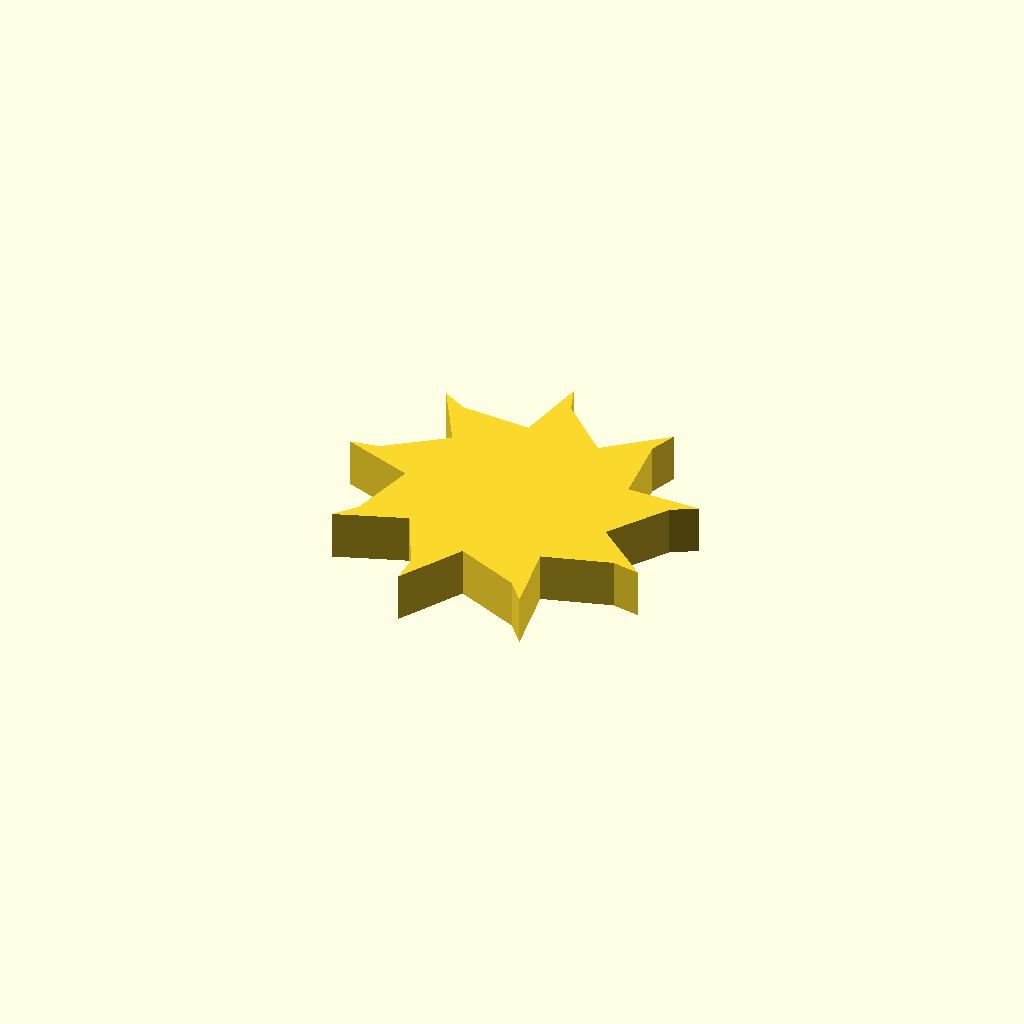
Cell 1: the model at its default parameters.
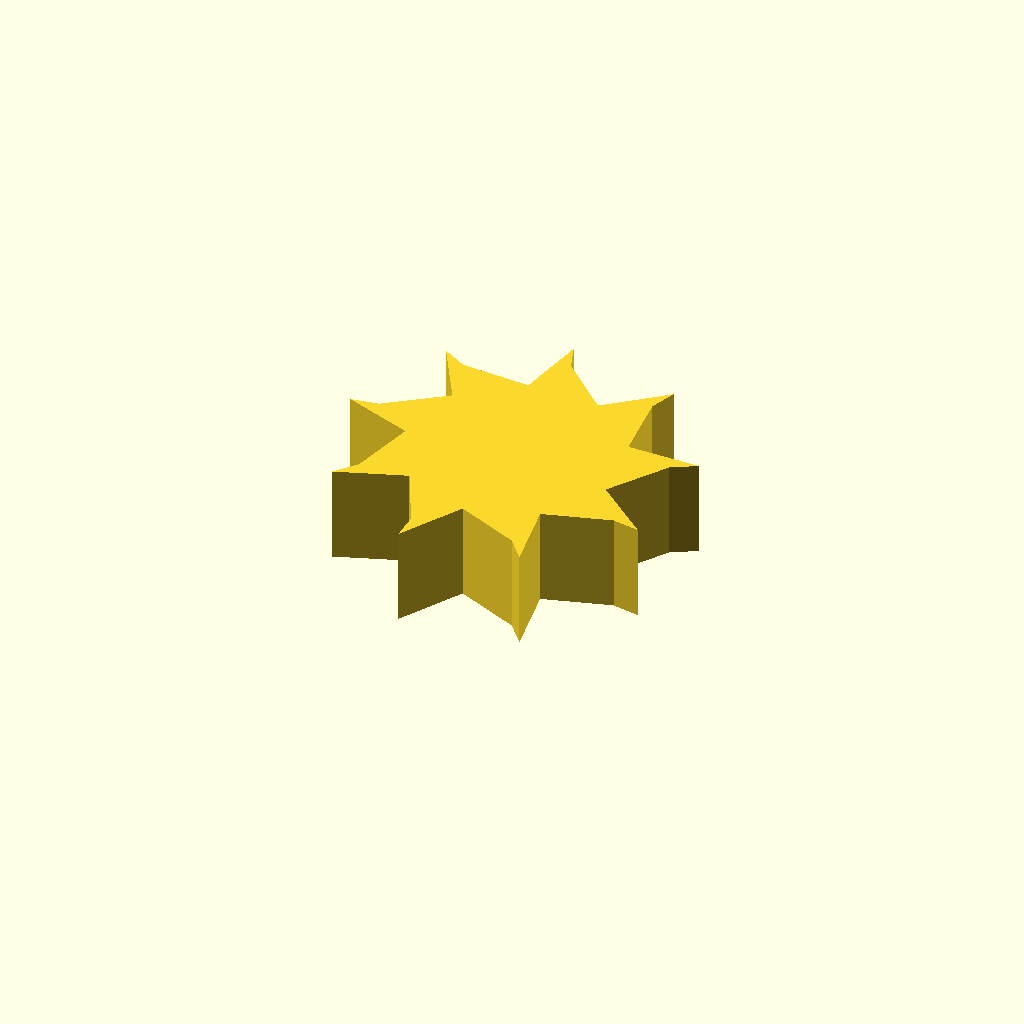
Cell 2: profile_height = 20 (everything else at default).
All cells are drawn from one camera (rotation 55°, 0°, 25°, orthographic, colour scheme Cornfield), so only the parameter changes between them.
OpenSCAD source file optional_data/data/sketch1/fanrotors/part_0054.scad:
$fn = 32;

// ----------------------------------------------------------------------
// Fan rotor section: 9 blades, 22 mm hub radius, 14 mm blades
// ----------------------------------------------------------------------

// --- parameters (mm) ---
profile_height = 10;      // extrusion height
profile_points = 27;      // points of the closed outline

profile = [[57.452, 30.431], [65.43, 42.36], [70.45, 45.23], [55.358, 45.334], [53.802, 59.599], [55.803, 65.025], [44.174, 55.403], [33.812, 65.331], [31.858, 70.774], [29.134, 55.929], [14.815, 56.873], [9.819, 59.786], [17.276, 46.664], [5.699, 38.183], [0, 37.203], [14.147, 31.944], [10.73, 18.006], [6.994, 13.592], [21.212, 18.656], [27.553, 5.783], [27.529, 0], [35.165, 13.019], [48.298, 7.234], [51.996, 2.788], [49.477, 17.669], [63.256, 21.679], [68.947, 20.65]];  // single closed polygon, 27 points, counter clockwise

// --- the one profile operation ---
linear_extrude(height = profile_height) polygon(points = profile);
Parameter table extracted from the source (name, type, default, range or options):
profile_height: number, default 10
profile_points: number, default 27
